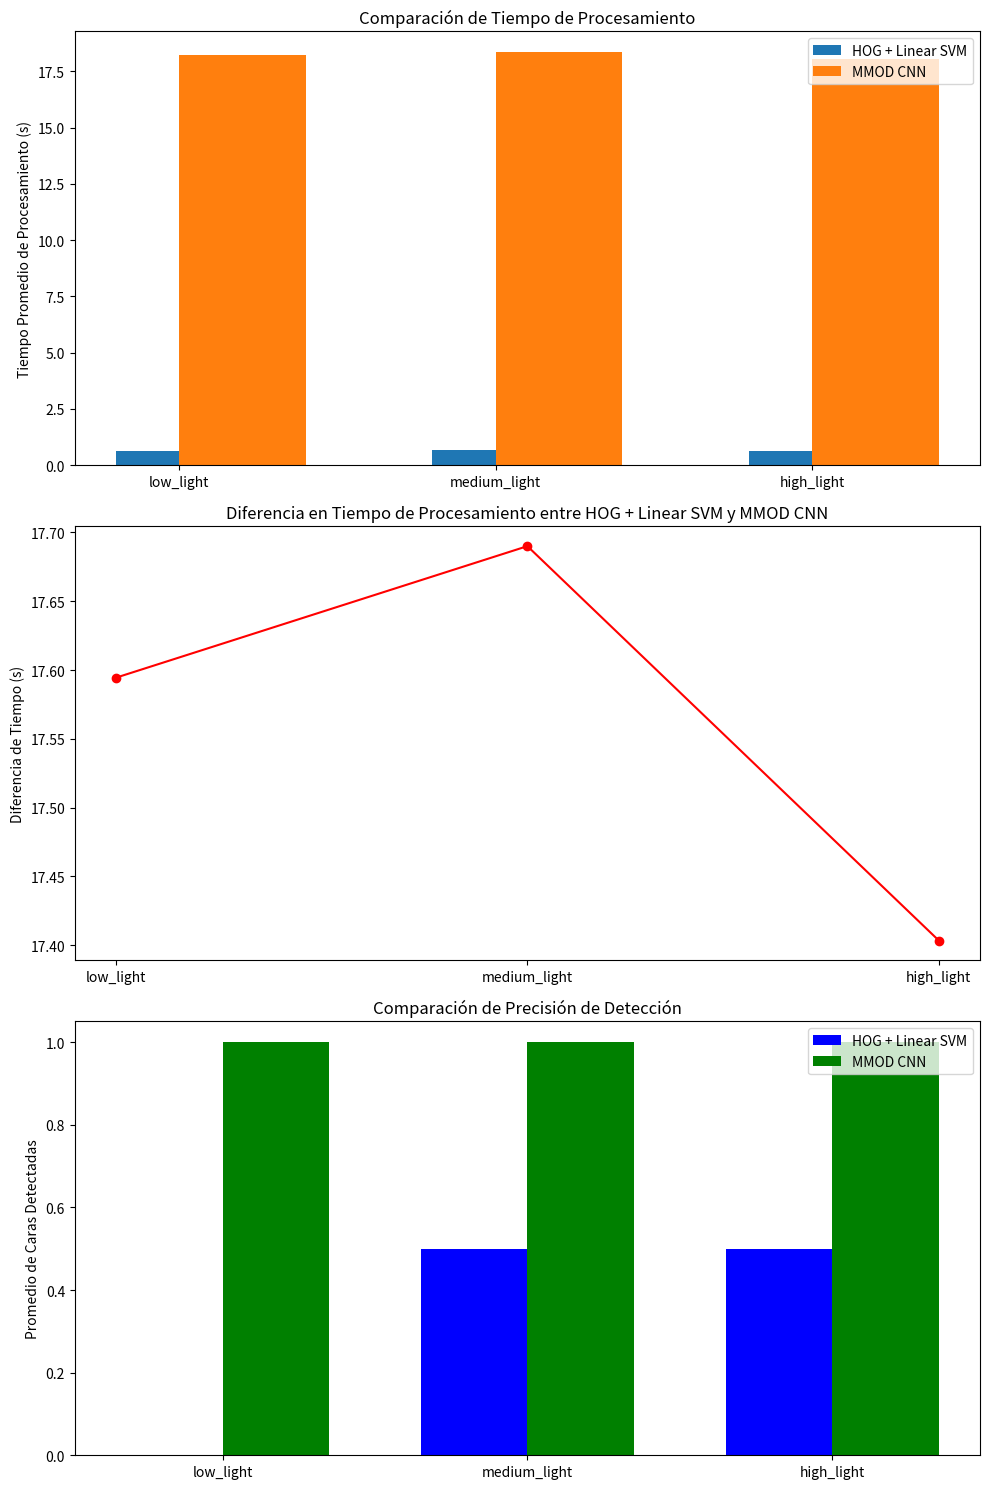

The script that saved this image:
# Vamos a realizar algunos cálculos estadísticos básicos y generar gráficos para visualizar los resultados proporcionados.
# Para esto, usaremos numpy para los cálculos y matplotlib para la visualización.

import numpy as np
import matplotlib.pyplot as plt

# Datos proporcionados
escenarios = ['low_light', 'medium_light', 'high_light']
avg_time_hog = np.array([0.6393964290618896, 0.6640475988388062, 0.6562575101852417])
avg_time_cnn = np.array([18.23383092880249, 18.35410463809967, 18.05962097644806])
avg_faces_hog = np.array([0.0, 0.5, 0.5])
avg_faces_cnn = np.array([1.0, 1.0, 1.0])

# Calculando diferencias de tiempo de procesamiento entre HOG + Linear SVM y MMOD CNN
time_diff = avg_time_cnn - avg_time_hog

# Creando gráficos
fig, axs = plt.subplots(3, 1, figsize=(10, 15))

# Gráfico de tiempo de procesamiento
axs[0].bar(escenarios, avg_time_hog, width=0.4, label='HOG + Linear SVM', align='center')
axs[0].bar(escenarios, avg_time_cnn, width=0.4, label='MMOD CNN', align='edge')
axs[0].set_ylabel('Tiempo Promedio de Procesamiento (s)')
axs[0].set_title('Comparación de Tiempo de Procesamiento')
axs[0].legend()

# Gráfico de la diferencia de tiempo de procesamiento
axs[1].plot(escenarios, time_diff, marker='o', linestyle='-', color='r')
axs[1].set_ylabel('Diferencia de Tiempo (s)')
axs[1].set_title('Diferencia en Tiempo de Procesamiento entre HOG + Linear SVM y MMOD CNN')

# Gráfico de precisión de detección
width = 0.35  # ancho de las barras
r1 = np.arange(len(escenarios))
r2 = [x + width for x in r1]

axs[2].bar(r1, avg_faces_hog, color='b', width=width, label='HOG + Linear SVM')
axs[2].bar(r2, avg_faces_cnn, color='g', width=width, label='MMOD CNN')
axs[2].set_ylabel('Promedio de Caras Detectadas')
axs[2].set_title('Comparación de Precisión de Detección')
axs[2].set_xticks([r + width/2 for r in range(len(escenarios))])
axs[2].set_xticklabels(escenarios)
axs[2].legend()

plt.tight_layout()
plt.show()

